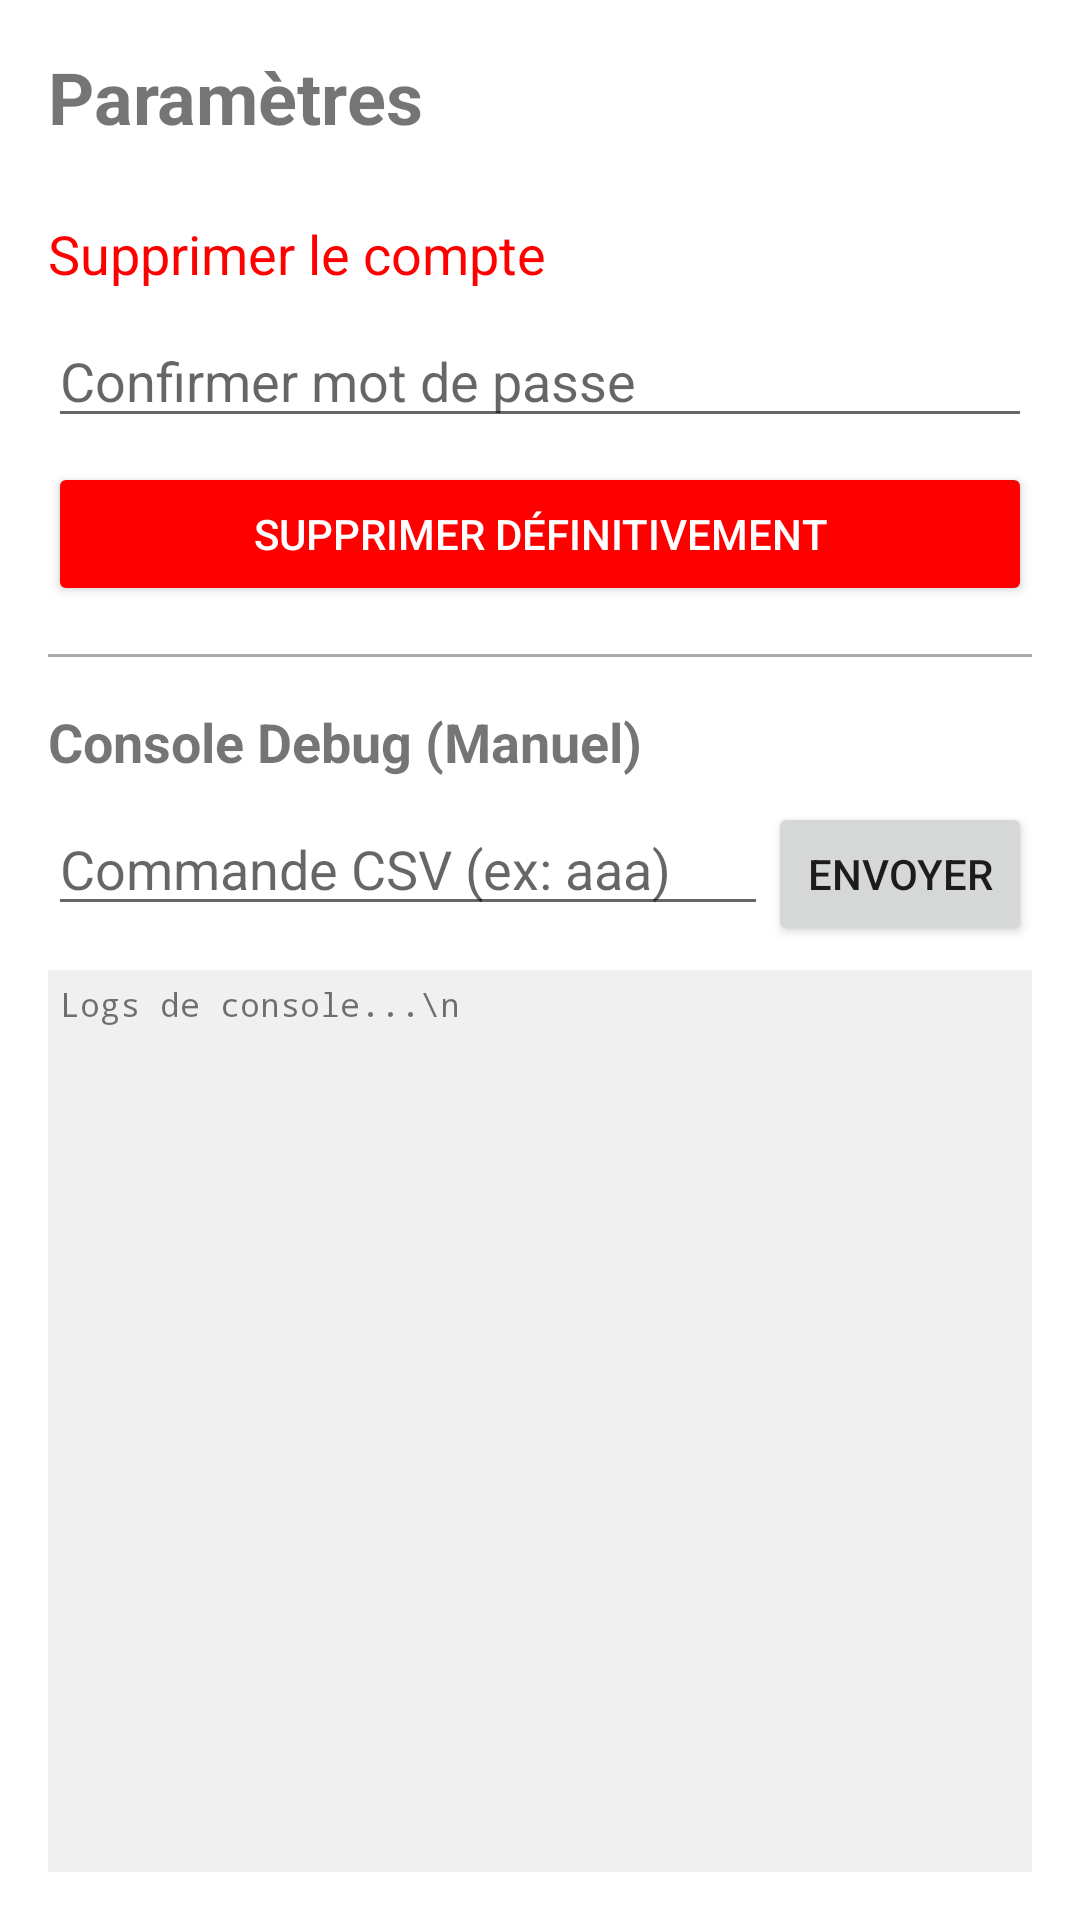

Here is an Android app screen rendered from its layout file. Give the layout XML and the strings, colors and styles it references.
<!-- AndroidManifest.xml: application theme Theme.SAE3021 -->
<!-- res/layout/activity_settings.xml -->
<?xml version="1.0" encoding="utf-8"?>
<LinearLayout xmlns:android="http://schemas.android.com/apk/res/android"
    android:layout_width="match_parent"
    android:layout_height="match_parent"
    android:orientation="vertical"
    android:padding="16dp"
    android:paddingTop="80dp">

    <TextView
        android:layout_width="match_parent"
        android:layout_height="wrap_content"
        android:text="Paramètres"
        android:textSize="24sp"
        android:textStyle="bold"
        android:layout_marginBottom="24dp" />

    
    <TextView
        android:layout_width="match_parent"
        android:layout_height="wrap_content"
        android:text="Supprimer le compte"
        android:textSize="18sp"
        android:textColor="#FF0000"
        android:layout_marginBottom="8dp" />

    <EditText
        android:id="@+id/passwordConfirm"
        android:layout_width="match_parent"
        android:layout_height="wrap_content"
        android:hint="Confirmer mot de passe"
        android:inputType="textPassword"
        android:autofillHints="password"
        android:layout_marginBottom="8dp" />

    <Button
        android:id="@+id/deleteAccountBtn"
        android:layout_width="match_parent"
        android:layout_height="wrap_content"
        android:text="Supprimer définitivement"
        android:backgroundTint="#FF0000"
        android:textColor="#FFFFFF" />

    <View
        android:layout_width="match_parent"
        android:layout_height="1dp"
        android:background="@android:color/darker_gray"
        android:layout_marginVertical="16dp" />

    
    <TextView
        android:layout_width="match_parent"
        android:layout_height="wrap_content"
        android:text="Console Debug (Manuel)"
        android:textSize="18sp"
        android:textStyle="bold"
        android:layout_marginBottom="8dp" />

    <LinearLayout
        android:layout_width="match_parent"
        android:layout_height="wrap_content"
        android:orientation="horizontal">

        <EditText
            android:id="@+id/customCommandInput"
            android:layout_width="0dp"
            android:layout_height="wrap_content"
            android:layout_weight="1"
            android:hint="Commande CSV (ex: aaa)"
            android:inputType="text"
            android:autofillHints="none" />

        <Button
            android:id="@+id/sendCustomCmdBtn"
            android:layout_width="wrap_content"
            android:layout_height="wrap_content"
            android:text="Envoyer" />
    </LinearLayout>

    <ScrollView
        android:layout_width="match_parent"
        android:layout_height="match_parent"
        android:layout_marginTop="8dp"
        android:background="#F0F0F0"
        android:padding="4dp">

        <TextView
            android:id="@+id/debugConsole"
            android:layout_width="match_parent"
            android:layout_height="wrap_content"
            android:textSize="11sp"
            android:fontFamily="monospace"
            android:text="Logs de console...\n" />
    </ScrollView>

</LinearLayout>
<!-- resources referenced by this layout -->
<resources>
  <style name="Theme.SAE3021" parent="Theme.MaterialComponents.DayNight.DarkActionBar">
          
          <item name="colorPrimary">@color/purple_500</item>
          <item name="colorPrimaryVariant">@color/purple_700</item>
          <item name="colorOnPrimary">@color/white</item>
          
          <item name="colorSecondary">@color/teal_200</item>
          <item name="colorSecondaryVariant">@color/teal_700</item>
          <item name="colorOnSecondary">@color/black</item>
          
          <item name="android:statusBarColor">?attr/colorPrimaryVariant</item>
          
      </style>
  <!-- not gathered from this repository: default colours our renderer supplied (Android Studio template values) -->
  <color name="purple_500">#FF6200EE</color>
  <color name="purple_700">#FF3700B3</color>
  <color name="teal_200">#FF03DAC5</color>
  <color name="teal_700">#FF018786</color>
  <color name="black">#FF000000</color>
  <color name="white">#FFFFFFFF</color>
</resources>
